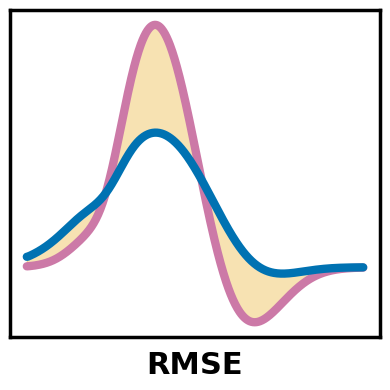
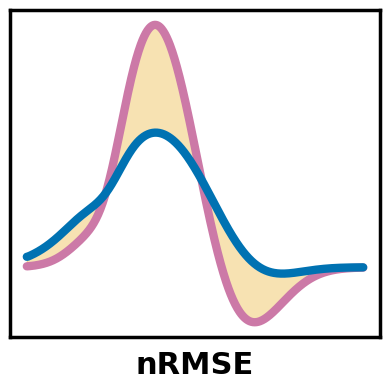
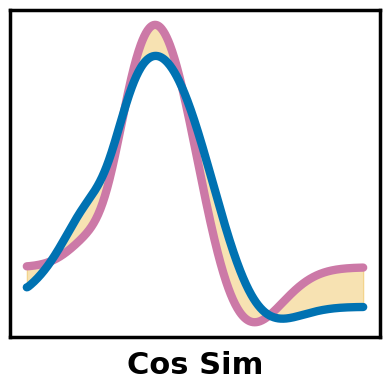

The matplotlib source for these figures, in order:
%load_ext autoreload
%autoreload 2
import os

%matplotlib inline
%config InlineBackend.figure_format = 'retina'

import numpy as np
import matplotlib.pyplot as plt
from scipy.ndimage import gaussian_filter1d

LOW_COLOR  = '#0072B2'  # blue  — low cluster
HIGH_COLOR = '#CC79A7'  # pink  — high cluster
FILL_COLOR = '#E69F00'  # orange — fill between


def _synthetic_eap(t, peak_amp, peak_width=0.35, trough_frac=0.28, trough_delay=0.68):
    pre    = -0.13 * peak_amp * np.exp(-((t + 0.38)**2) / (2 * 0.13**2))
    peak   =  peak_amp        * np.exp(-((t       )**2) / (2 * peak_width**2))
    trough = -trough_frac * peak_amp * np.exp(-((t - trough_delay)**2) / (2 * 0.28**2))
    return pre + peak + trough


def _base_waveforms(sigma=2):
    t = np.linspace(-1.0, 1.6, 600)
    wf_high = gaussian_filter1d(_synthetic_eap(t, peak_amp=1.00, peak_width=0.30,
                                               trough_frac=0.28, trough_delay=0.66), sigma=sigma)
    wf_low  = gaussian_filter1d(_synthetic_eap(t, peak_amp=0.55, peak_width=0.44,
                                               trough_frac=0.20, trough_delay=0.72), sigma=sigma)
    return t, wf_high, wf_low


def _schematic_axes(figsize=(4, 4), lw=6, label_fontsize=22):
    fig, ax = plt.subplots(figsize=figsize)
    for spine in ax.spines.values():
        spine.set_linewidth(2.5)
        spine.set_color('black')
        spine.set_visible(True)
    ax.set_xticks([])
    ax.set_yticks([])
    ax.set_facecolor('white')
    fig.patch.set_facecolor('white')
    return fig, ax, lw, label_fontsize


def plot_rmse_schematic(figsize=(4, 4), lw=6, label_fontsize=22):
    """RMSE: raw amplitude difference — waveforms at original (unscaled) amplitudes."""
    t, wf_high, wf_low = _base_waveforms()
    fig, ax, lw, label_fontsize = _schematic_axes(figsize, lw, label_fontsize)
    ax.fill_between(t, wf_low, wf_high, color=FILL_COLOR, alpha=0.30)
    ax.plot(t, wf_high, color=HIGH_COLOR, lw=lw, solid_capstyle='round')
    ax.plot(t, wf_low,  color=LOW_COLOR,  lw=lw, solid_capstyle='round')
    ax.set_xlabel('RMSE', fontsize=label_fontsize, fontweight='bold', labelpad=10,
                  fontfamily='Helvetica Neue')
    plt.tight_layout()
    return fig


def plot_nrmse_schematic(figsize=(4, 4), lw=6, label_fontsize=22):
    """nRMSE: normalized by shared global max — relative amplitude preserved."""
    t, wf_high, wf_low = _base_waveforms()
    global_max = max(np.abs(wf_high).max(), np.abs(wf_low).max())
    n_high = wf_high / global_max
    n_low  = wf_low  / global_max
    fig, ax, lw, label_fontsize = _schematic_axes(figsize, lw, label_fontsize)
    ax.fill_between(t, n_low, n_high, color=FILL_COLOR, alpha=0.30)
    ax.plot(t, n_high, color=HIGH_COLOR, lw=lw, solid_capstyle='round')
    ax.plot(t, n_low,  color=LOW_COLOR,  lw=lw, solid_capstyle='round')
    ax.set_xlabel('nRMSE', fontsize=label_fontsize, fontweight='bold', labelpad=10,
                  fontfamily='Helvetica Neue')
    plt.tight_layout()
    return fig


def plot_cossim_schematic(figsize=(4, 4), lw=6, label_fontsize=22):
    """Cos Sim: both waveforms z-scored — pure shape, amplitude removed."""
    from scipy.stats import zscore as _zscore
    t, wf_high, wf_low = _base_waveforms()
    z_high = _zscore(wf_high)
    z_low  = _zscore(wf_low)
    fig, ax, lw, label_fontsize = _schematic_axes(figsize, lw, label_fontsize)
    ax.fill_between(t, z_low, z_high, color=FILL_COLOR, alpha=0.30)
    ax.plot(t, z_high, color=HIGH_COLOR, lw=lw, solid_capstyle='round')
    ax.plot(t, z_low,  color=LOW_COLOR,  lw=lw, solid_capstyle='round')
    ax.set_xlabel('Cos Sim', fontsize=label_fontsize, fontweight='bold', labelpad=10,
                  fontfamily='Helvetica Neue')
    plt.tight_layout()
    return fig


plot_rmse_schematic()
plt.show()

plot_nrmse_schematic()
plt.show()

plot_cossim_schematic()
plt.show()
